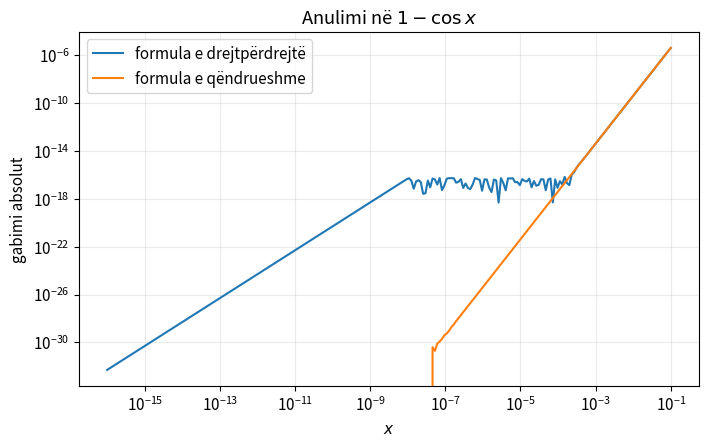

The matplotlib source for this figure: (Note: this script raises an exception after producing the figure.)
import numpy as np
import matplotlib.pyplot as plt

plt.rcParams.update({
    "figure.figsize": (8, 4.6),
    "axes.grid": True,
    "grid.alpha": 0.25,
    "font.size": 11,
})
rng = np.random.default_rng(2026)


eps = 1.0
while 1.0 + eps / 2.0 > 1.0:
    eps /= 2.0
print("Epsiloni i gjetur:", eps)
print("Epsiloni i NumPy:", np.finfo(float).eps)


x = np.logspace(-16, -1, 240)
drejt = 1.0 - np.cos(x)
qendrueshem = 2.0 * np.sin(x / 2.0) ** 2
reference = 0.5 * x**2

fig, ax = plt.subplots()
ax.loglog(x, np.abs(drejt - reference), label="formula e drejtpërdrejtë")
ax.loglog(x, np.abs(qendrueshem - reference), label="formula e qëndrueshme")
ax.set(xlabel="$x$", ylabel="gabimi absolut", title="Anulimi në $1-\\cos x$")
ax.legend(); plt.show()


def shuma_kahan(v):
    # TODO: plotësoni zbatimin duke u mbështetur te algoritmi i mësipërm.
    raise NotImplementedError('Plotësoni këtë pjesë')

v = np.r_[1e16, np.ones(100_000), -1e16]
print("Shuma standarde:", np.sum(v))
print("Shuma Kahan:", shuma_kahan(v))
print("Vlera e pritshme:", 100_000.0)


eps_values = np.logspace(-1, -14, 50)
kappa, err_fwd, residual = [], [], []
x_exact = np.array([1.0, 1.0])
for e in eps_values:
    A = np.array([[1.0, 1.0], [1.0, 1.0 + e]])
    b = A @ x_exact
    x_num = np.linalg.solve(A, b)
    kappa.append(np.linalg.cond(A, 2))
    err_fwd.append(np.linalg.norm(x_num - x_exact) / np.linalg.norm(x_exact))
    residual.append(np.linalg.norm(b - A @ x_num) / np.linalg.norm(b))

fig, ax = plt.subplots()
ax.loglog(eps_values, kappa, label="$\\kappa_2(A)$")
ax.loglog(eps_values, err_fwd, label="gabimi i përparmë")
ax.loglog(eps_values, residual, label="mbetja relative")
ax.invert_xaxis(); ax.set(xlabel="$\\varepsilon$", ylabel="madhësia", title="Kushtëzimi dhe gabimet")
ax.legend(); plt.show()
